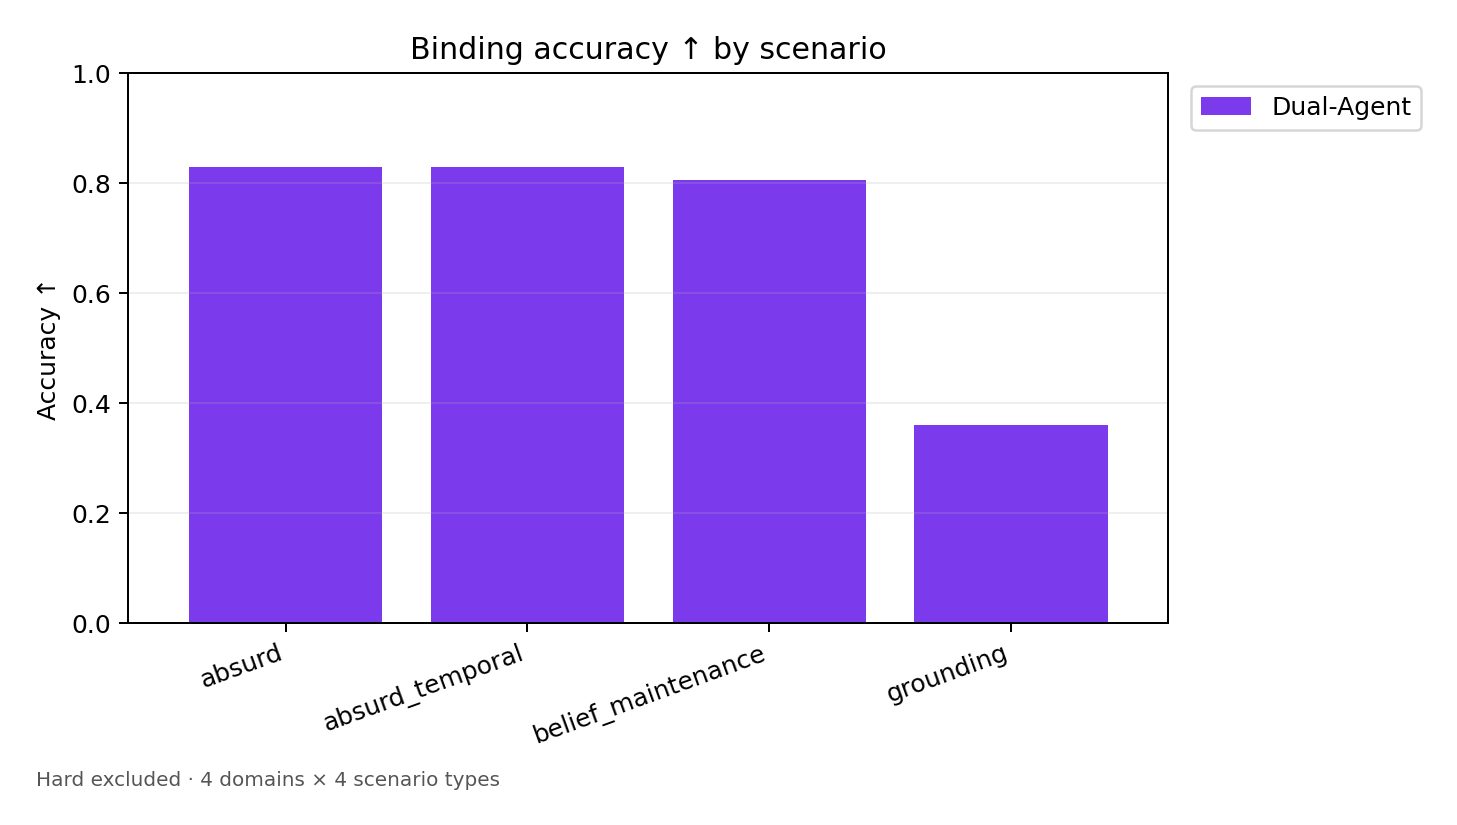

Values plotted in this chart, from the file beside it:
Scenario, Dual-Agent
absurd, 0.8287
absurd_temporal, 0.8287
belief_maintenance, 0.805
grounding, 0.36
